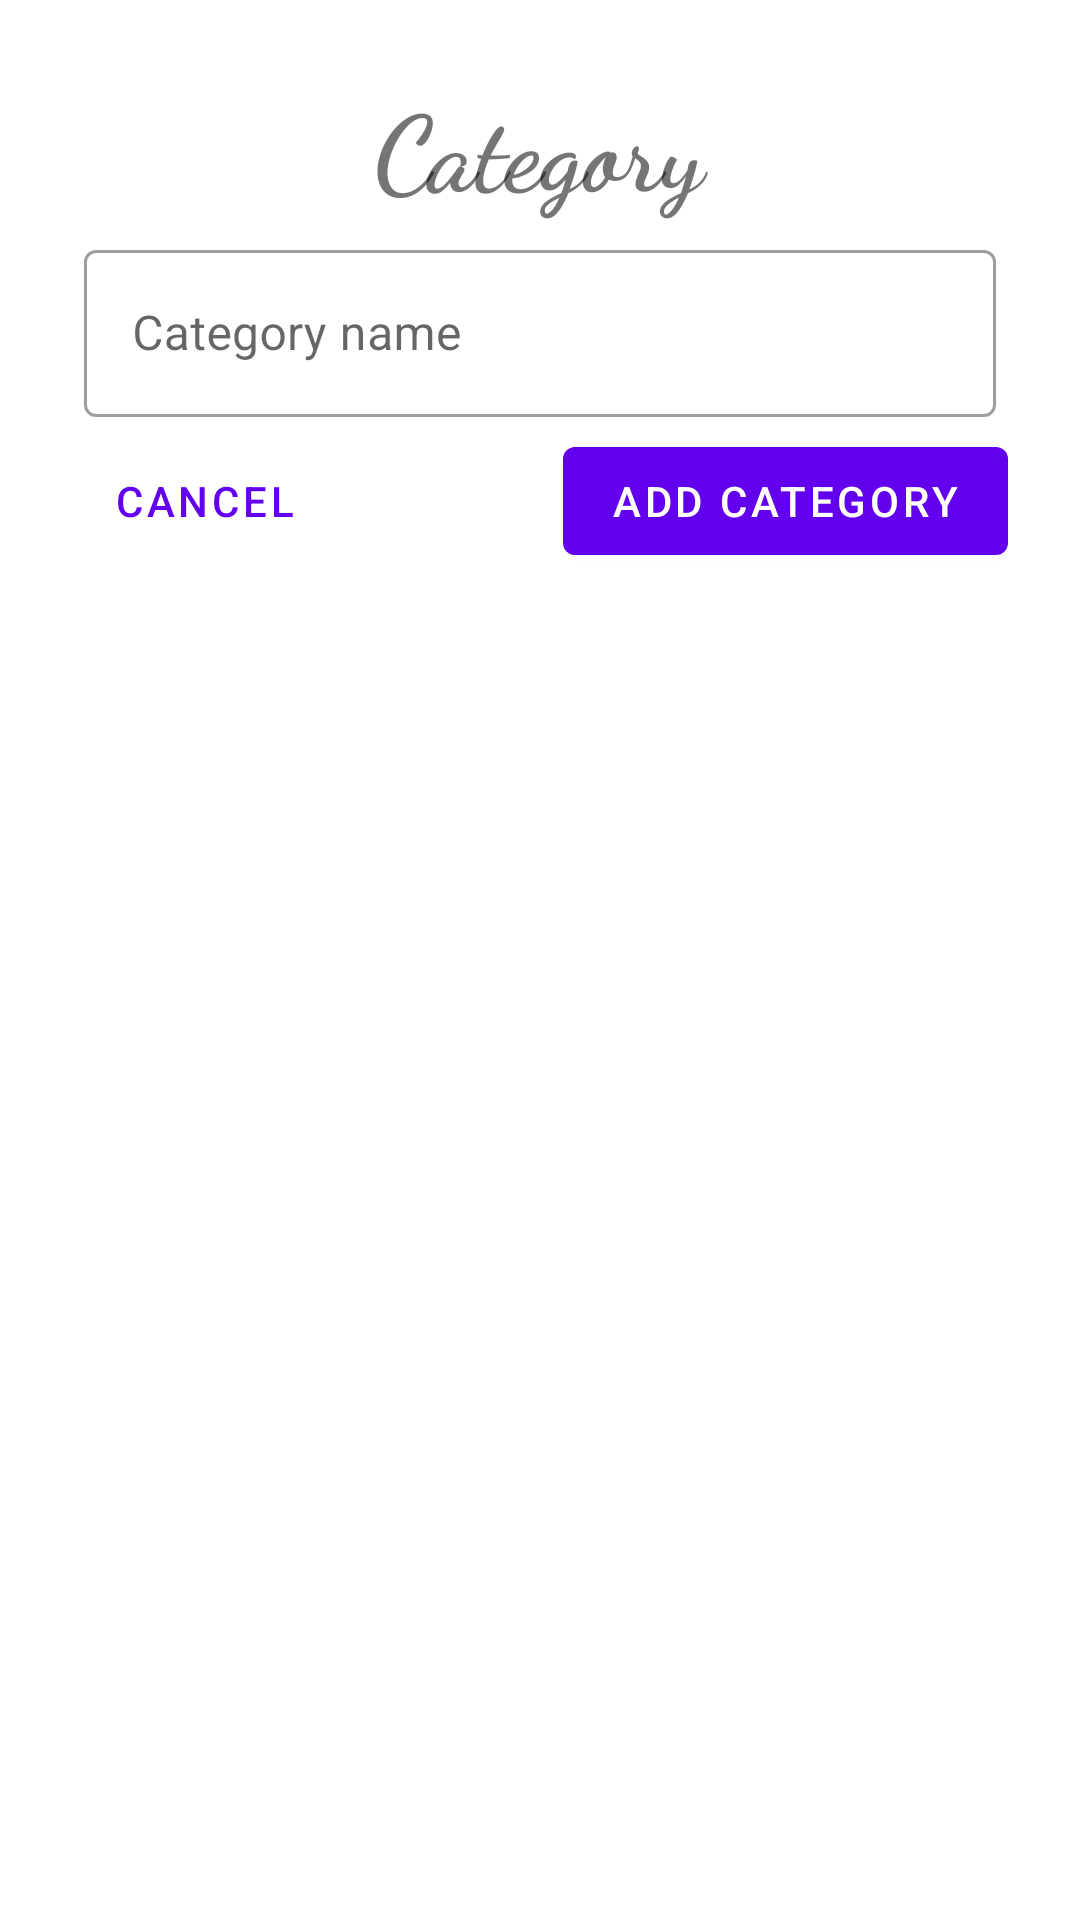

Here is an Android app screen rendered from its layout file. Give the layout XML and the strings, colors and styles it references.
<!-- AndroidManifest.xml: application theme Theme.TodoWeek -->
<!-- res/layout/category_fragment.xml -->
<?xml version="1.0" encoding="utf-8"?>
<ScrollView xmlns:android="http://schemas.android.com/apk/res/android"
    xmlns:app="http://schemas.android.com/apk/res-auto"
    xmlns:tools="http://schemas.android.com/tools"
    android:layout_width="match_parent"
    android:layout_height="match_parent"
    android:background="@color/loginPageBackgroundColor"

    tools:context=".fragments.CategoryFragment">

    <LinearLayout
        android:id="@+id/auth_container"
        android:layout_width="match_parent"
        android:layout_height="wrap_content"
        android:clipChildren="false"
        android:clipToPadding="false"
        android:orientation="vertical"
        android:padding="24dp"
        android:paddingTop="16dp">

        <TextView
            android:layout_width="217dp"
            android:layout_height="50dp"
            android:layout_gravity="center_horizontal|center_vertical"
            android:fontFamily="cursive"
            android:gravity="center"
            android:text="@string/todo_category"
            android:textSize="35dp"
            android:textStyle="bold" />

        
        <com.google.android.material.textfield.TextInputLayout
            style="@style/Widget.MaterialComponents.TextInputLayout.OutlinedBox"
            android:layout_width="match_parent"
            android:layout_height="wrap_content"
            android:layout_margin="4dp"
            android:hint="@string/todo_category_name">

            <com.google.android.material.textfield.TextInputEditText
                android:id="@+id/txt_category_name"
                android:layout_width="match_parent"
                android:layout_height="wrap_content" />
        </com.google.android.material.textfield.TextInputLayout>


        
        <RelativeLayout
            android:layout_width="match_parent"
            android:layout_height="wrap_content">


        </RelativeLayout>
        <RelativeLayout
            android:layout_width="match_parent"
            android:layout_height="wrap_content">
            <com.google.android.material.button.MaterialButton
                android:id="@+id/btn_add_category"
                android:layout_width="wrap_content"
                android:layout_height="wrap_content"
                android:layout_alignParentEnd="true"
                android:layout_alignParentRight="true"
                android:text="@string/todo_category_save" />

            <com.google.android.material.button.MaterialButton
                android:id="@+id/btn_cancel"
                style="@style/Widget.MaterialComponents.Button.TextButton"
                android:layout_width="wrap_content"
                android:layout_height="wrap_content"
                android:layout_marginEnd="12dp"
                android:layout_marginRight="12dp"
                android:text="@string/cancel" />

        </RelativeLayout>


        <Space
            android:layout_width="wrap_content"
            android:layout_height="wrap_content"
            android:layout_margin="20dp"
            android:padding="10dp" />


    </LinearLayout>
</ScrollView>
<!-- resources referenced by this layout -->
<resources>
  <color name="loginPageBackgroundColor">#FFFFFF</color>
  <string name="cancel">Cancel</string>
  <string name="todo_category">Category</string>
  <string name="todo_category_name">Category name</string>
  <string name="todo_category_save">Add category</string>
  <style name="Theme.TodoWeek" parent="Theme.MaterialComponents.Light">
          
          <item name="colorPrimary">@color/purple_500</item>
          <item name="colorPrimaryDark">@color/purple_700</item>
          <item name="colorAccent">@color/teal_200</item>
          
      </style>
  <color name="purple_500">#FF6200EE</color>
  <color name="purple_700">#FF3700B3</color>
  <color name="teal_200">#FF03DAC5</color>
</resources>
